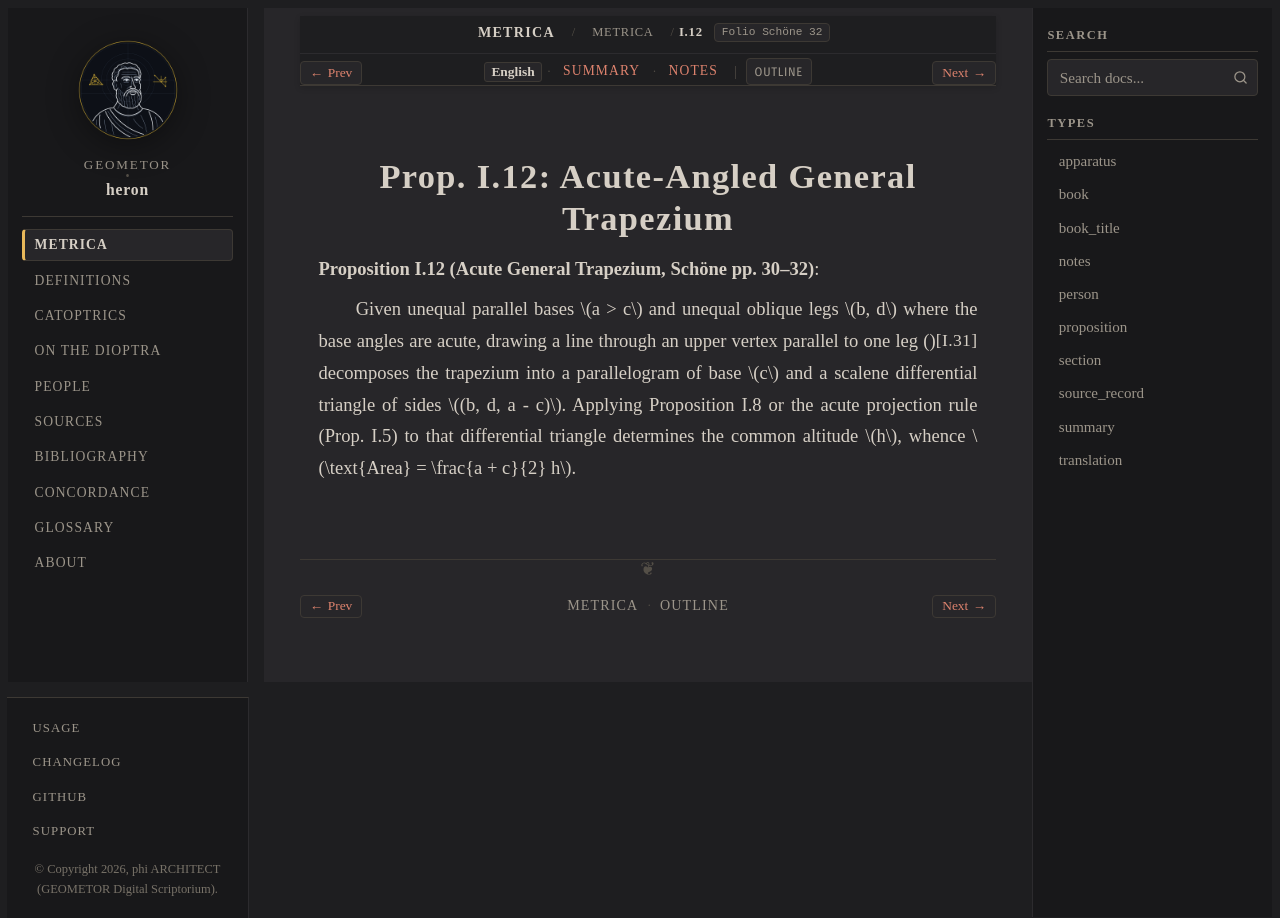

repository: geometor/heron · page: metrica/book_01/prop_12.html · generator: sphinx

:order: 13
:type: proposition
:canonical_id: I.12
:folio: Schöne 32
:tracks: English: prop_12 | Summary: summary | Notes: notes

.. _sec-metrica-i-12:

Prop. I.12: Acute-Angled General Trapezium
==========================================

.. folio:: Schöne 32
   :page: 30

**Proposition I.12 (Acute General Trapezium, Schöne pp. 30–32)**:

Given unequal parallel bases :math:`a > c` and unequal oblique legs :math:`b, d` where the base angles are acute, drawing a line through an upper vertex parallel to one leg (:just:`I.31`) decomposes the trapezium into a parallelogram of base :math:`c` and a scalene differential triangle of sides :math:`(b, d, a - c)`. Applying Proposition I.8 or the acute projection rule (Prop. I.5) to that differential triangle determines the common altitude :math:`h`, whence :math:`\text{Area} = \frac{a + c}{2} h`.
